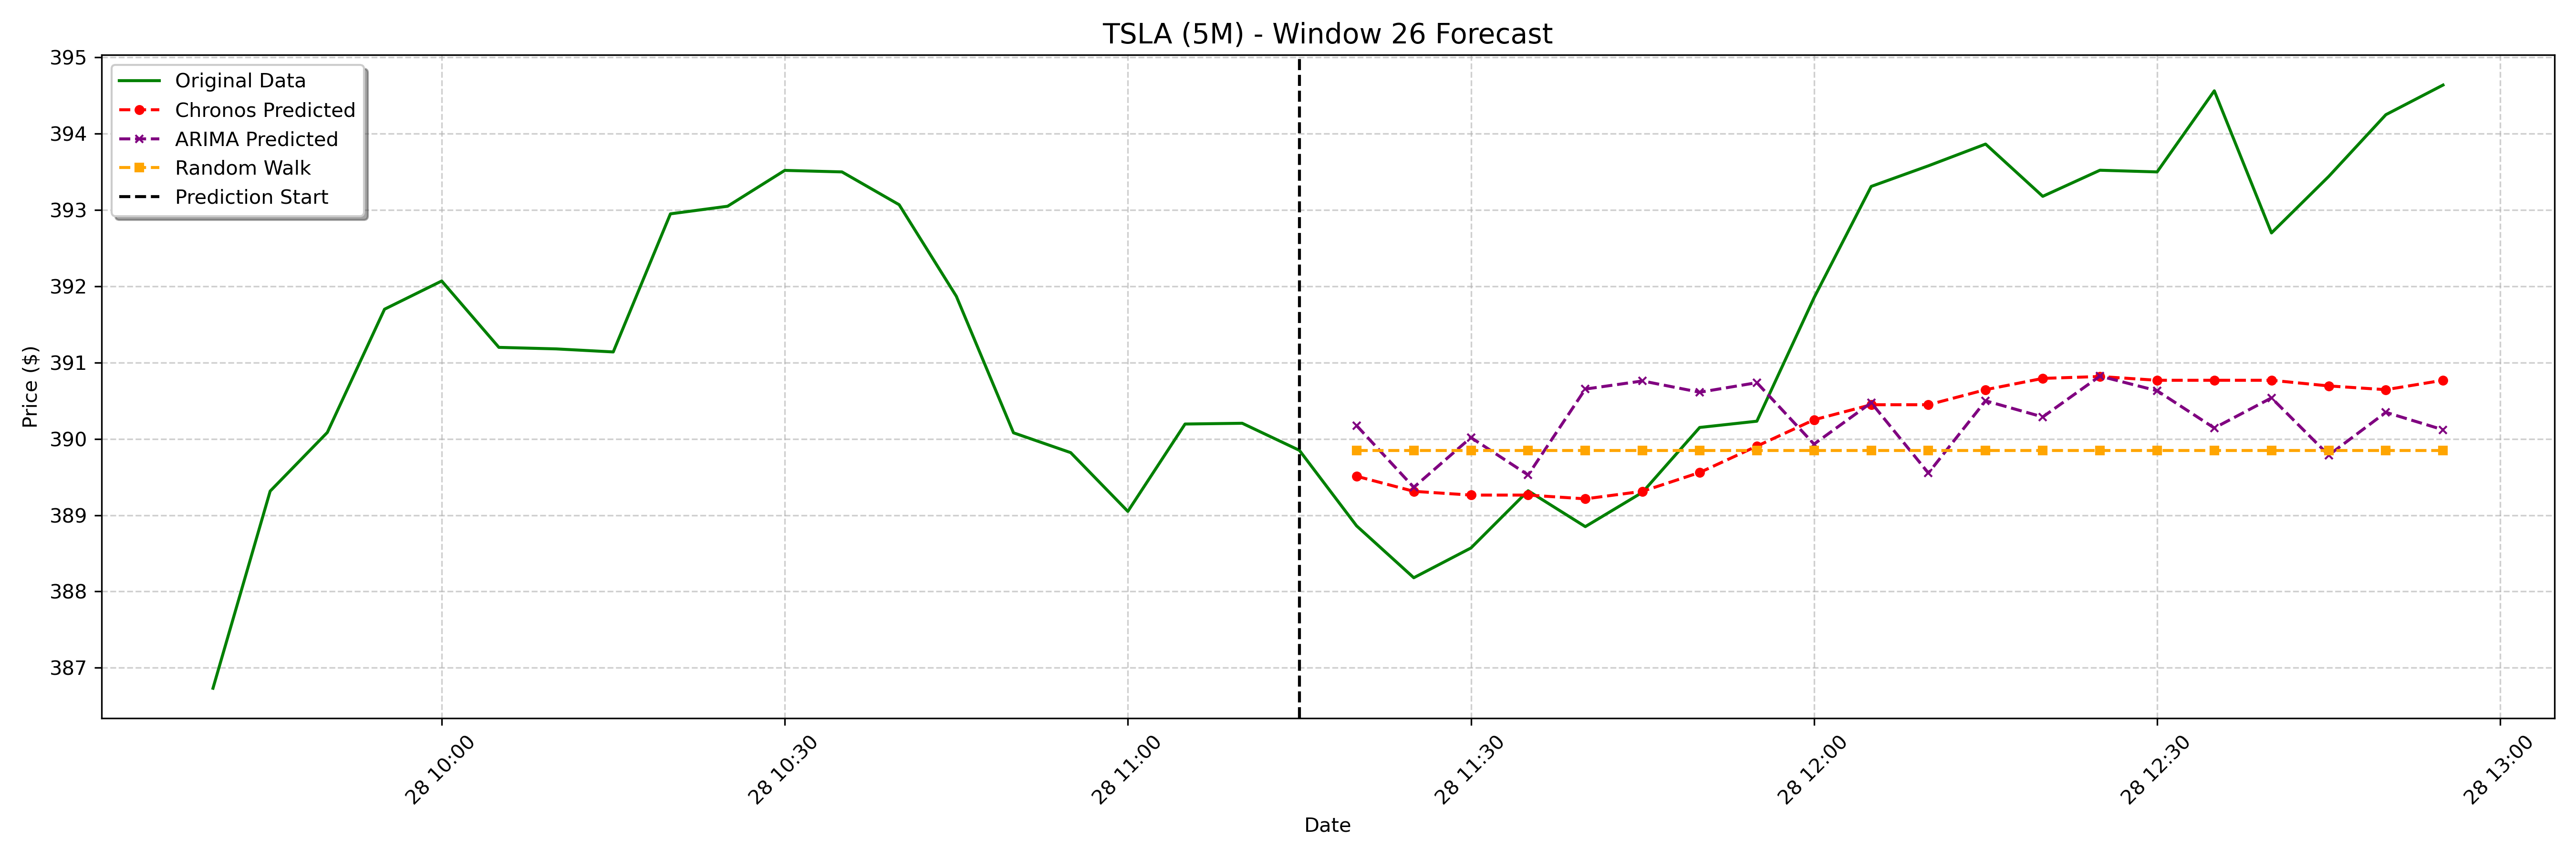

The file beside this chart, header and first rows:
date, actual, chronos_forecast, arima_forecast, random_walk_forecast
2025-01-28 11:20:00-05:00, 388.9, 389.5, 390.2, 389.9
2025-01-28 11:25:00-05:00, 388.2, 389.3, 389.4, 389.9
2025-01-28 11:30:00-05:00, 388.6, 389.3, 390, 389.9
2025-01-28 11:35:00-05:00, 389.3, 389.3, 389.5, 389.9
2025-01-28 11:40:00-05:00, 388.9, 389.2, 390.7, 389.9
2025-01-28 11:45:00-05:00, 389.3, 389.3, 390.8, 389.9
2025-01-28 11:50:00-05:00, 390.1, 389.6, 390.6, 389.9
2025-01-28 11:55:00-05:00, 390.2, 389.9, 390.7, 389.9
2025-01-28 12:00:00-05:00, 391.9, 390.3, 389.9, 389.9
2025-01-28 12:05:00-05:00, 393.3, 390.4, 390.5, 389.9
2025-01-28 12:10:00-05:00, 393.6, 390.4, 389.6, 389.9
2025-01-28 12:15:00-05:00, 393.9, 390.6, 390.5, 389.9
2025-01-28 12:20:00-05:00, 393.2, 390.8, 390.3, 389.9
2025-01-28 12:25:00-05:00, 393.5, 390.8, 390.8, 389.9
2025-01-28 12:30:00-05:00, 393.5, 390.8, 390.6, 389.9
2025-01-28 12:35:00-05:00, 394.6, 390.8, 390.1, 389.9
2025-01-28 12:40:00-05:00, 392.7, 390.8, 390.5, 389.9
2025-01-28 12:45:00-05:00, 393.4, 390.7, 389.8, 389.9
2025-01-28 12:50:00-05:00, 394.2, 390.6, 390.3, 389.9
2025-01-28 12:55:00-05:00, 394.6, 390.8, 390.1, 389.9
